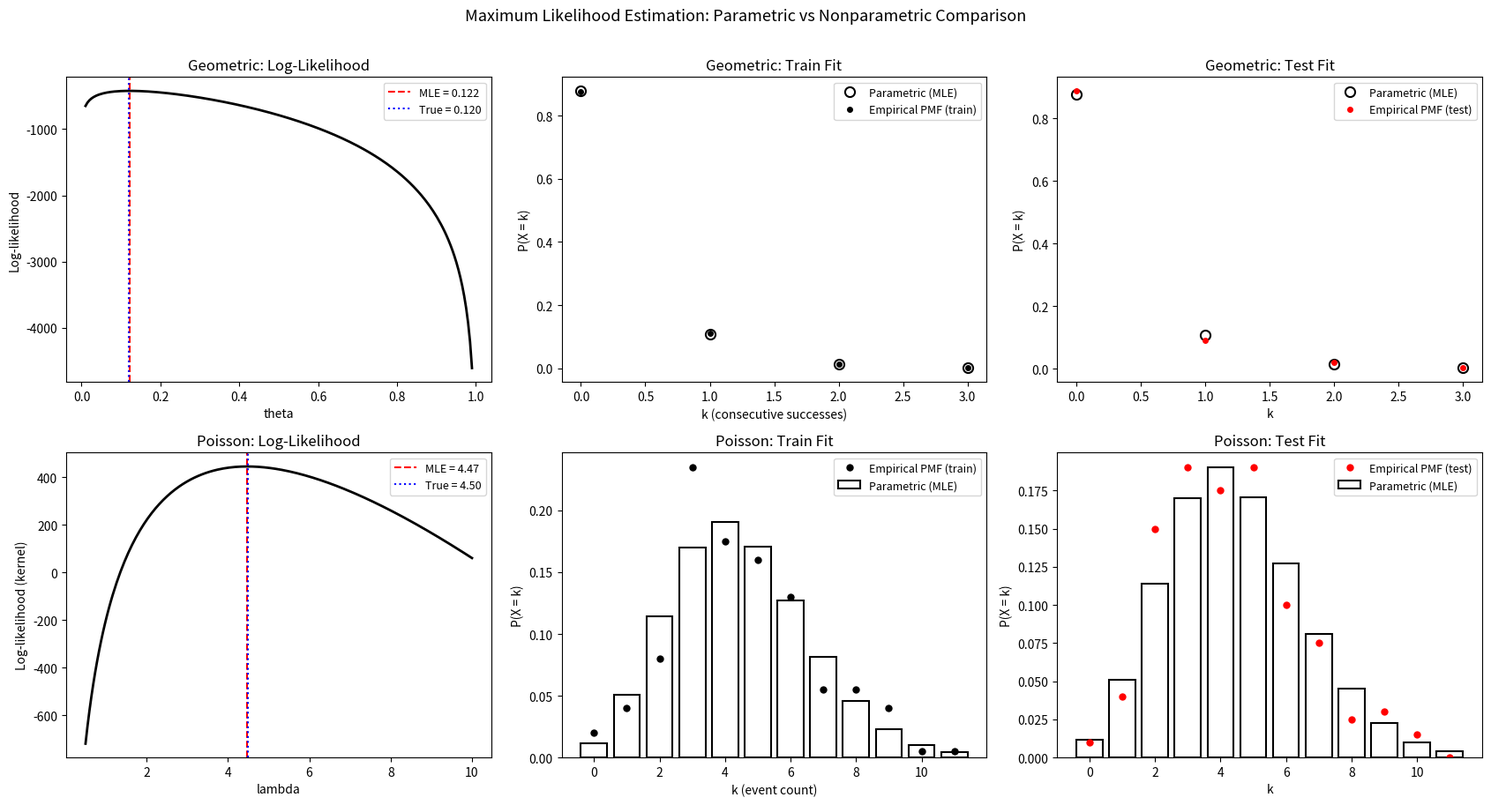

Generate this figure with matplotlib:
"""
MLE for Geometric and Poisson Distributions — Parametric vs Nonparametric
==========================================================================
Adapted from ps4ds (Probability and Statistics for Data Science).

Compares parametric maximum-likelihood models with the nonparametric
empirical PMF for two common discrete distributions:
1. Geometric — models consecutive successes before a failure
2. Poisson   — models count of events in a fixed interval

For each, we:
  - Generate synthetic data (train/test split)
  - Compute the MLE parameter
  - Compare test-set fit of parametric vs nonparametric models
  - Visualise the log-likelihood surface
"""

import numpy as np
import matplotlib.pyplot as plt
from scipy import stats

# =============================================================================
# Main
# =============================================================================

np.random.seed(42)


# ── 1. Geometric Distribution MLE ────────────────────────────
def geometric_mle_demo(n_train=1000, n_test=1000, p_true=0.12):
    """
    Geometric(p): P(X = k) = (1-p) * p^k for k = 0, 1, 2, ...
    (number of successes before first failure)
    MLE: p_hat = sample_mean / (1 + sample_mean), or equivalently
    for scipy's convention: p_hat = 1 / (1 + mean_of_successes)
    """
    # Generate streaks: number of successes before failure
    train = np.random.geometric(1 - p_true, n_train) - 1  # 0-indexed
    test = np.random.geometric(1 - p_true, n_test) - 1

    # MLE
    p_hat = train.mean() / (1 + train.mean())
    k_max = max(train.max(), test.max()) + 1
    k_vals = np.arange(k_max)

    # Parametric PMF
    pmf_param = (1 - p_hat) * p_hat ** k_vals

    # Empirical PMF (nonparametric)
    pmf_train = np.bincount(train, minlength=k_max) / n_train
    pmf_test = np.bincount(test, minlength=k_max) / n_test

    # Log-likelihood surface
    theta_grid = np.linspace(0.01, 0.99, 200)
    n_success = train.sum()
    n_fail = len(train)
    ll = n_success * np.log(theta_grid) + n_fail * np.log(1 - theta_grid)

    # Test errors
    err_param = np.sqrt(np.mean((pmf_param[:k_max] - pmf_test[:k_max])**2))
    err_nonparam = np.sqrt(np.mean((pmf_train[:k_max] - pmf_test[:k_max])**2))

    return {
        "k_vals": k_vals, "pmf_param": pmf_param, "pmf_train": pmf_train,
        "pmf_test": pmf_test, "p_true": p_true, "p_hat": p_hat,
        "theta_grid": theta_grid, "ll": ll,
        "err_param": err_param, "err_nonparam": err_nonparam,
    }


# ── 2. Poisson Distribution MLE ─────────────────────────────
def poisson_mle_demo(n_train=200, n_test=200, lam_true=4.5):
    """
    Poisson(lambda): P(X = k) = e^{-lam} * lam^k / k!
    MLE: lambda_hat = sample mean
    """
    train = np.random.poisson(lam_true, n_train)
    test = np.random.poisson(lam_true, n_test)

    lam_hat = train.mean()
    k_max = max(train.max(), test.max()) + 1
    k_vals = np.arange(k_max)

    pmf_param = stats.poisson.pmf(k_vals, lam_hat)
    pmf_train = np.bincount(train, minlength=k_max) / n_train
    pmf_test = np.bincount(test, minlength=k_max) / n_test

    # Log-likelihood surface
    lam_grid = np.linspace(0.5, 10, 200)
    ll = train.sum() * np.log(lam_grid) - n_train * lam_grid

    err_param = np.sqrt(np.mean((pmf_param[:k_max] - pmf_test[:k_max])**2))
    err_nonparam = np.sqrt(np.mean((pmf_train[:k_max] - pmf_test[:k_max])**2))

    return {
        "k_vals": k_vals, "pmf_param": pmf_param, "pmf_train": pmf_train,
        "pmf_test": pmf_test, "lam_true": lam_true, "lam_hat": lam_hat,
        "lam_grid": lam_grid, "ll": ll,
        "err_param": err_param, "err_nonparam": err_nonparam,
    }


# ── Main ─────────────────────────────────────────────────────
def main():
    print("=" * 60)
    print("MLE: Geometric & Poisson — Parametric vs Nonparametric")
    print("=" * 60)

    geo = geometric_mle_demo()
    poi = poisson_mle_demo()

    print("\n--- Geometric Distribution ---")
    print(f"  True p = {geo['p_true']:.3f}")
    print(f"  MLE p_hat = {geo['p_hat']:.4f}")
    print(f"  Test RMSE — parametric: {geo['err_param']:.5f}, "
          f"nonparametric: {geo['err_nonparam']:.5f}")

    print("\n--- Poisson Distribution ---")
    print(f"  True lambda = {poi['lam_true']:.2f}")
    print(f"  MLE lambda_hat = {poi['lam_hat']:.4f}")
    print(f"  Test RMSE — parametric: {poi['err_param']:.5f}, "
          f"nonparametric: {poi['err_nonparam']:.5f}")

    # ── Visualisation ────────────────────────────────────────
    fig, axes = plt.subplots(2, 3, figsize=(17, 9))

    # Row 1: Geometric
    ax = axes[0, 0]
    ax.plot(geo["theta_grid"], geo["ll"], "k-", lw=2)
    ax.axvline(geo["p_hat"], color="red", linestyle="--",
               label=f"MLE = {geo['p_hat']:.3f}")
    ax.axvline(geo["p_true"], color="blue", linestyle=":",
               label=f"True = {geo['p_true']:.3f}")
    ax.set_xlabel("theta")
    ax.set_ylabel("Log-likelihood")
    ax.set_title("Geometric: Log-Likelihood")
    ax.legend(fontsize=9)

    ax = axes[0, 1]
    ax.plot(geo["k_vals"], geo["pmf_param"], "o", ms=8, mfc="white",
            mec="black", mew=1.5, label="Parametric (MLE)")
    ax.plot(geo["k_vals"], geo["pmf_train"], "o", ms=4, color="black",
            label="Empirical PMF (train)")
    ax.set_xlabel("k (consecutive successes)")
    ax.set_ylabel("P(X = k)")
    ax.set_title("Geometric: Train Fit")
    ax.legend(fontsize=9)

    ax = axes[0, 2]
    ax.plot(geo["k_vals"], geo["pmf_param"], "o", ms=8, mfc="white",
            mec="black", mew=1.5, label="Parametric (MLE)")
    ax.plot(geo["k_vals"], geo["pmf_test"], "o", ms=4, color="red",
            label="Empirical PMF (test)")
    ax.set_xlabel("k")
    ax.set_ylabel("P(X = k)")
    ax.set_title("Geometric: Test Fit")
    ax.legend(fontsize=9)

    # Row 2: Poisson
    ax = axes[1, 0]
    ax.plot(poi["lam_grid"], poi["ll"], "k-", lw=2)
    ax.axvline(poi["lam_hat"], color="red", linestyle="--",
               label=f"MLE = {poi['lam_hat']:.2f}")
    ax.axvline(poi["lam_true"], color="blue", linestyle=":",
               label=f"True = {poi['lam_true']:.2f}")
    ax.set_xlabel("lambda")
    ax.set_ylabel("Log-likelihood (kernel)")
    ax.set_title("Poisson: Log-Likelihood")
    ax.legend(fontsize=9)

    ax = axes[1, 1]
    ax.bar(poi["k_vals"], poi["pmf_param"], color="white", edgecolor="black",
           lw=1.5, label="Parametric (MLE)")
    ax.plot(poi["k_vals"], poi["pmf_train"], "ko", ms=5,
            label="Empirical PMF (train)")
    ax.set_xlabel("k (event count)")
    ax.set_ylabel("P(X = k)")
    ax.set_title("Poisson: Train Fit")
    ax.legend(fontsize=9)

    ax = axes[1, 2]
    ax.bar(poi["k_vals"], poi["pmf_param"], color="white", edgecolor="black",
           lw=1.5, label="Parametric (MLE)")
    ax.plot(poi["k_vals"], poi["pmf_test"], "ro", ms=5,
            label="Empirical PMF (test)")
    ax.set_xlabel("k")
    ax.set_ylabel("P(X = k)")
    ax.set_title("Poisson: Test Fit")
    ax.legend(fontsize=9)

    plt.suptitle("Maximum Likelihood Estimation: "
                 "Parametric vs Nonparametric Comparison",
                 fontsize=13, y=1.01)
    plt.tight_layout()
    plt.savefig("geometric_poisson_mle.png", dpi=150, bbox_inches="tight")
    plt.show()
    print("\nFigure saved: geometric_poisson_mle.png")


if __name__ == "__main__":
    main()
